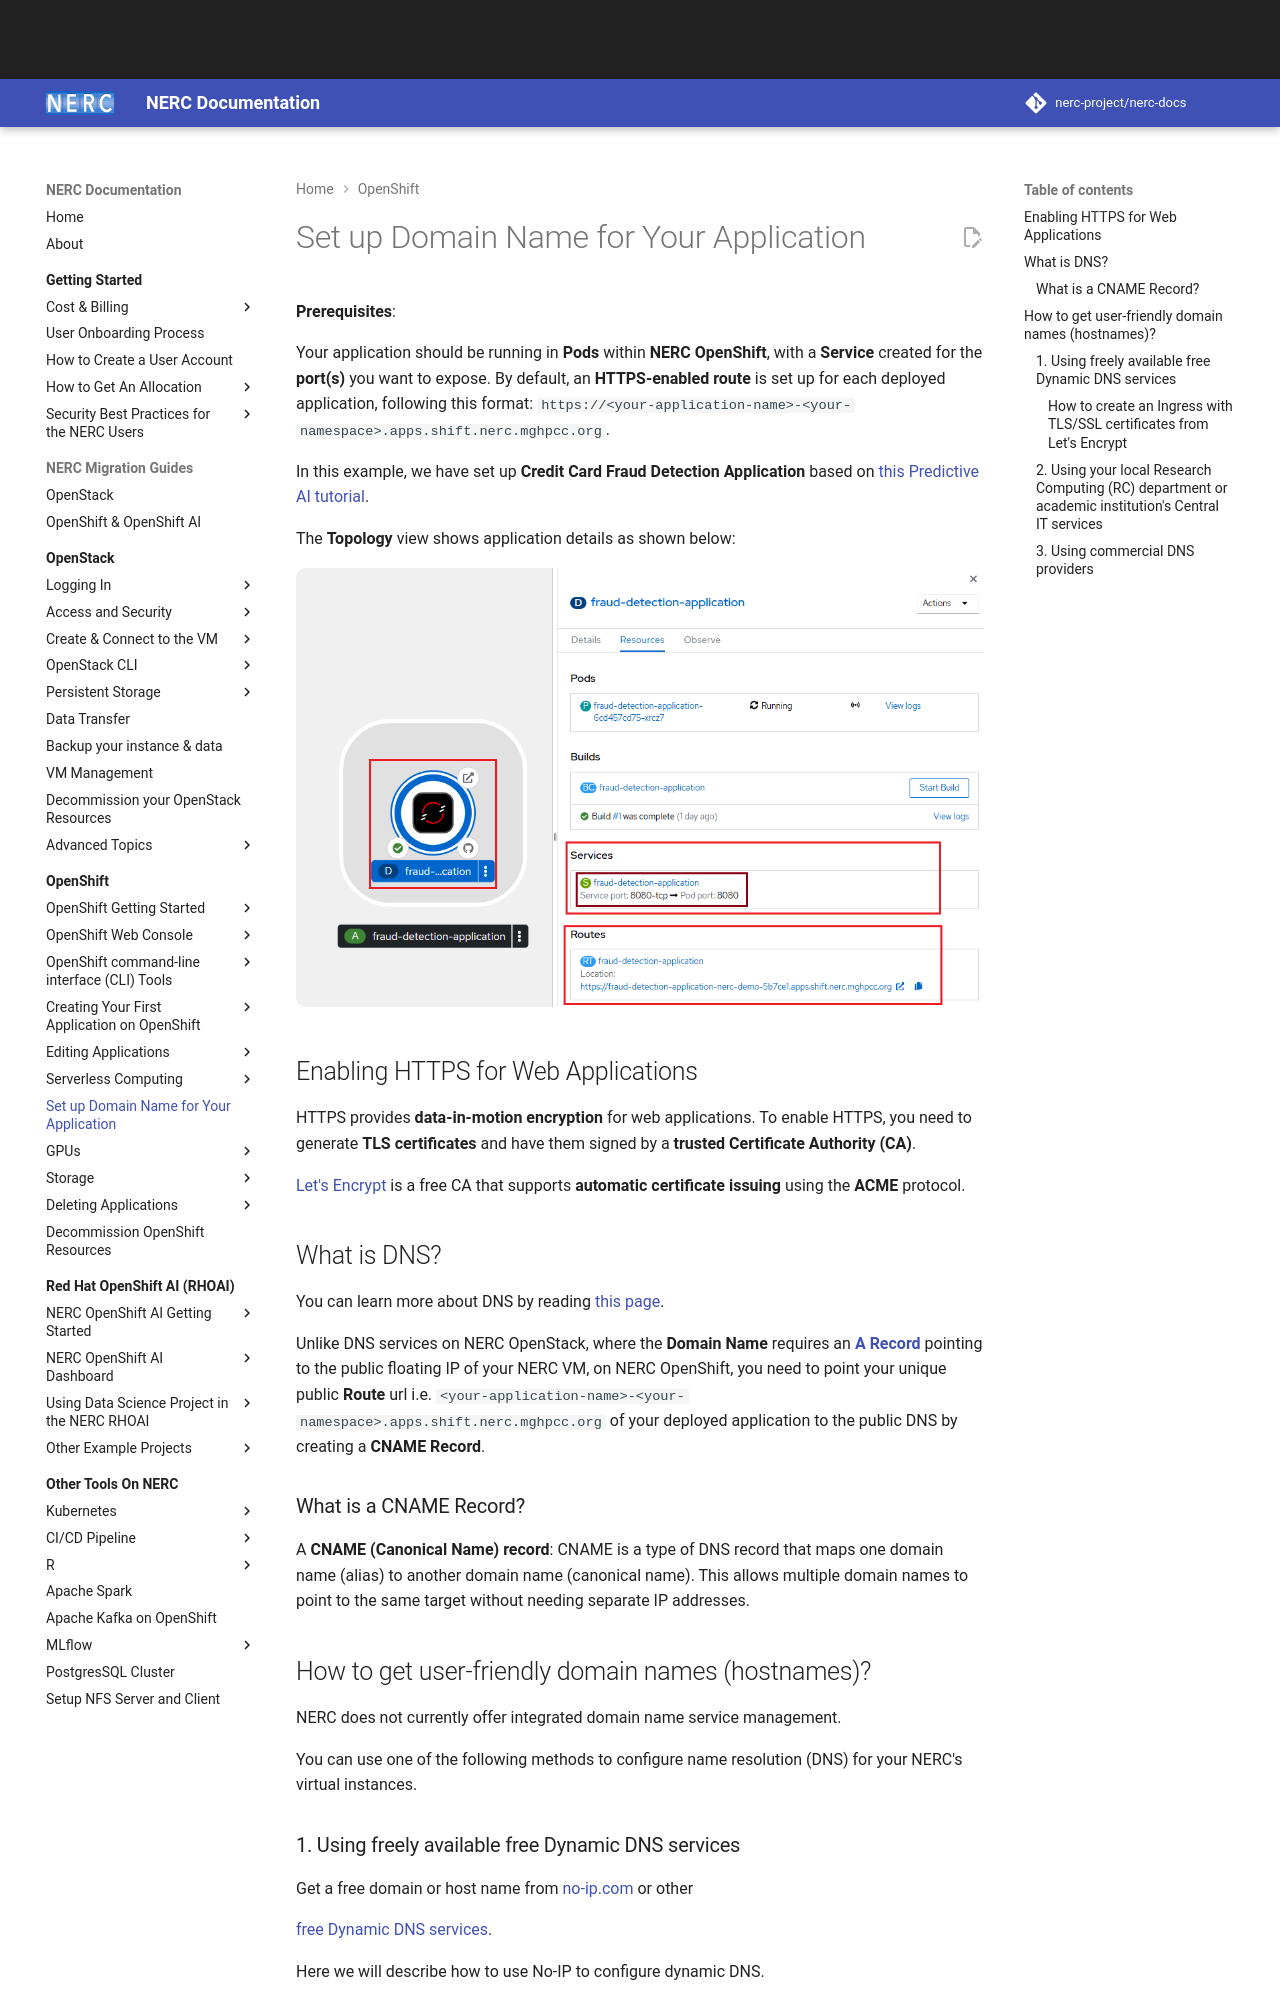

repository: nerc-project/nerc-docs · page: openshift/domain-name-system/domain-name-for-your-application/index.html · generator: mkdocs

# Set up Domain Name for Your Application

**Prerequisites**:

Your application should be running in **Pods** within **NERC OpenShift**, with a
**Service** created for the **port(s)** you want to expose. By default, an
**HTTPS-enabled route** is set up for each deployed application, following this format:
`https://<your-application-name>-<your-namespace>.apps.shift.nerc.mghpcc.org`.

In this example, we have set up **Credit Card Fraud Detection Application** based
on [this Predictive AI tutorial](../../openshift-ai/other-projects/fraud-detection-predictive-ai-app.md#deploy-the-model-application-on-nerc-openshift).

The **Topology** view shows application details as shown below:

![Credit Card Fraud Detection Application Resources](images/credit-card-fraud-detection-app-resources.png)

## Enabling HTTPS for Web Applications

HTTPS provides **data-in-motion encryption** for web applications. To enable HTTPS,
you need to generate **TLS certificates** and have them signed by a
**trusted Certificate Authority (CA)**.

[Let's Encrypt](https://letsencrypt.org) is a free CA that supports
**automatic certificate issuing** using the **ACME** protocol.

## What is DNS?

You can learn more about DNS by reading [this page](../../openstack/advanced-openstack-topics/domain-name-system/domain-names-for-your-vms.md#what-is-dns).

Unlike DNS services on NERC OpenStack, where the **Domain Name** requires an
[**A Record**](../../openstack/advanced-openstack-topics/domain-name-system/domain-names-for-your-vms.md#what-is-a-a-record)
pointing to the public floating IP of your NERC VM, on NERC OpenShift, you need
to point your unique public **Route** url i.e. `<your-application-name>-<your-namespace>.apps.shift.nerc.mghpcc.org`
of your deployed application to the public DNS by creating a **CNAME Record**.
